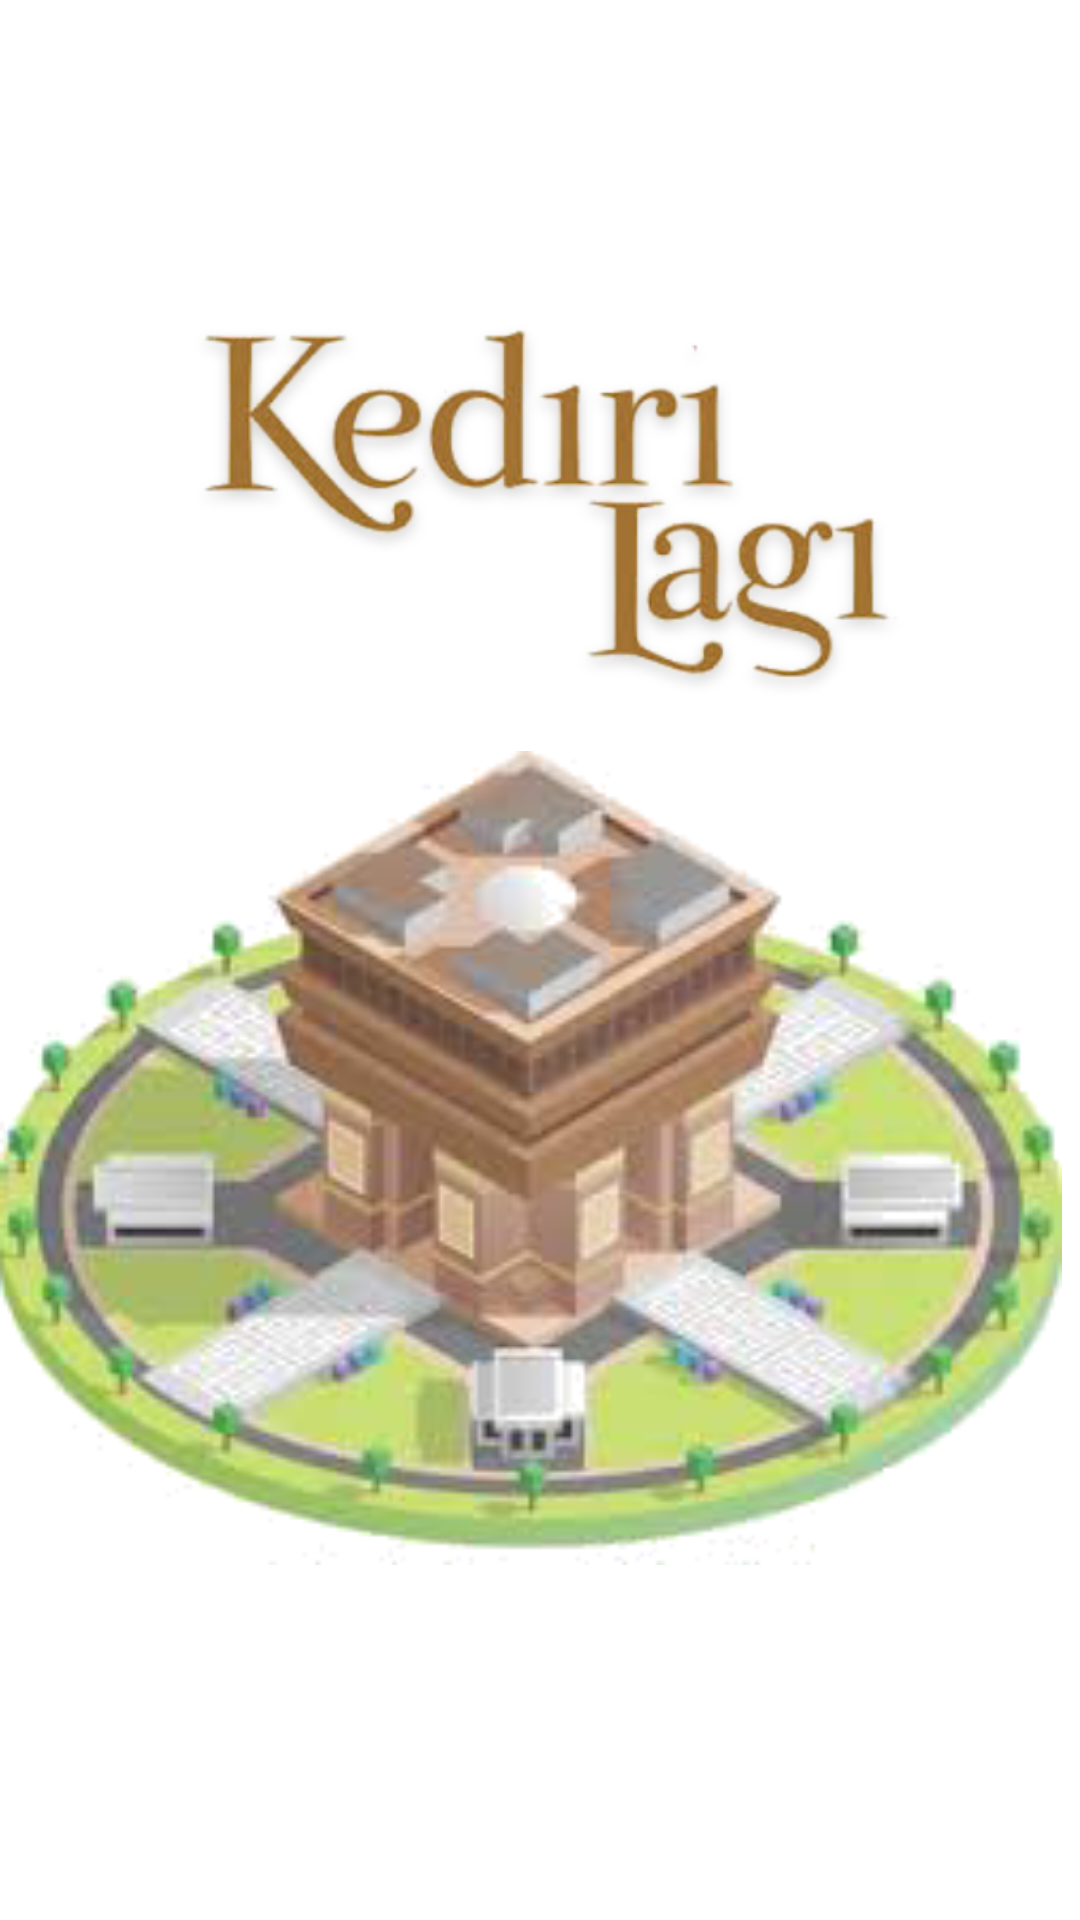

Produce the Android XML layout that renders to this screen, including the resource entries it uses.
<!-- AndroidManifest.xml: activity theme MyTheme -->
<!-- res/layout/activity_main.xml -->
<?xml version="1.0" encoding="utf-8"?>
<RelativeLayout xmlns:android="http://schemas.android.com/apk/res/android"
    xmlns:app="http://schemas.android.com/apk/res-auto"
    xmlns:tools="http://schemas.android.com/tools"
    android:layout_width="match_parent"
    android:layout_height="match_parent"
    android:background="@color/colorPrimary"
    tools:context=".MainActivity">

    <ImageView
        android:layout_width="395dp"
        android:layout_height="229dp"
        android:layout_alignParentStart="true"
        android:layout_alignParentLeft="true"
        android:layout_alignParentTop="true"
        android:layout_alignParentEnd="true"
        android:layout_alignParentRight="true"
        android:layout_alignParentBottom="true"
        android:layout_marginStart="11dp"
        android:layout_marginLeft="11dp"
        android:layout_marginTop="104dp"
        android:layout_marginEnd="5dp"
        android:layout_marginRight="5dp"
        android:layout_marginBottom="398dp"
        android:src="@drawable/tulisan1" />

    <ImageView
        android:layout_width="394dp"
        android:layout_height="320dp"
        android:layout_alignParentEnd="true"
        android:layout_alignParentRight="true"
        android:layout_alignParentBottom="true"
        android:layout_marginEnd="6dp"
        android:layout_marginRight="6dp"
        android:layout_marginBottom="94dp"
        android:src="@drawable/images2" />


</RelativeLayout>
<!-- resources referenced by this layout -->
<resources>
  <color name="colorPrimary">#FFFFFF</color>
  <!-- drawable images2: png bitmap (drawable, 87403 bytes) -->
  <!-- drawable tulisan1: png bitmap (drawable, 81215 bytes) -->
  <style name="MyTheme" parent="Theme.AppCompat.Light.DarkActionBar">
          <item name="colorPrimary">#0b3028</item>
      </style>
</resources>
